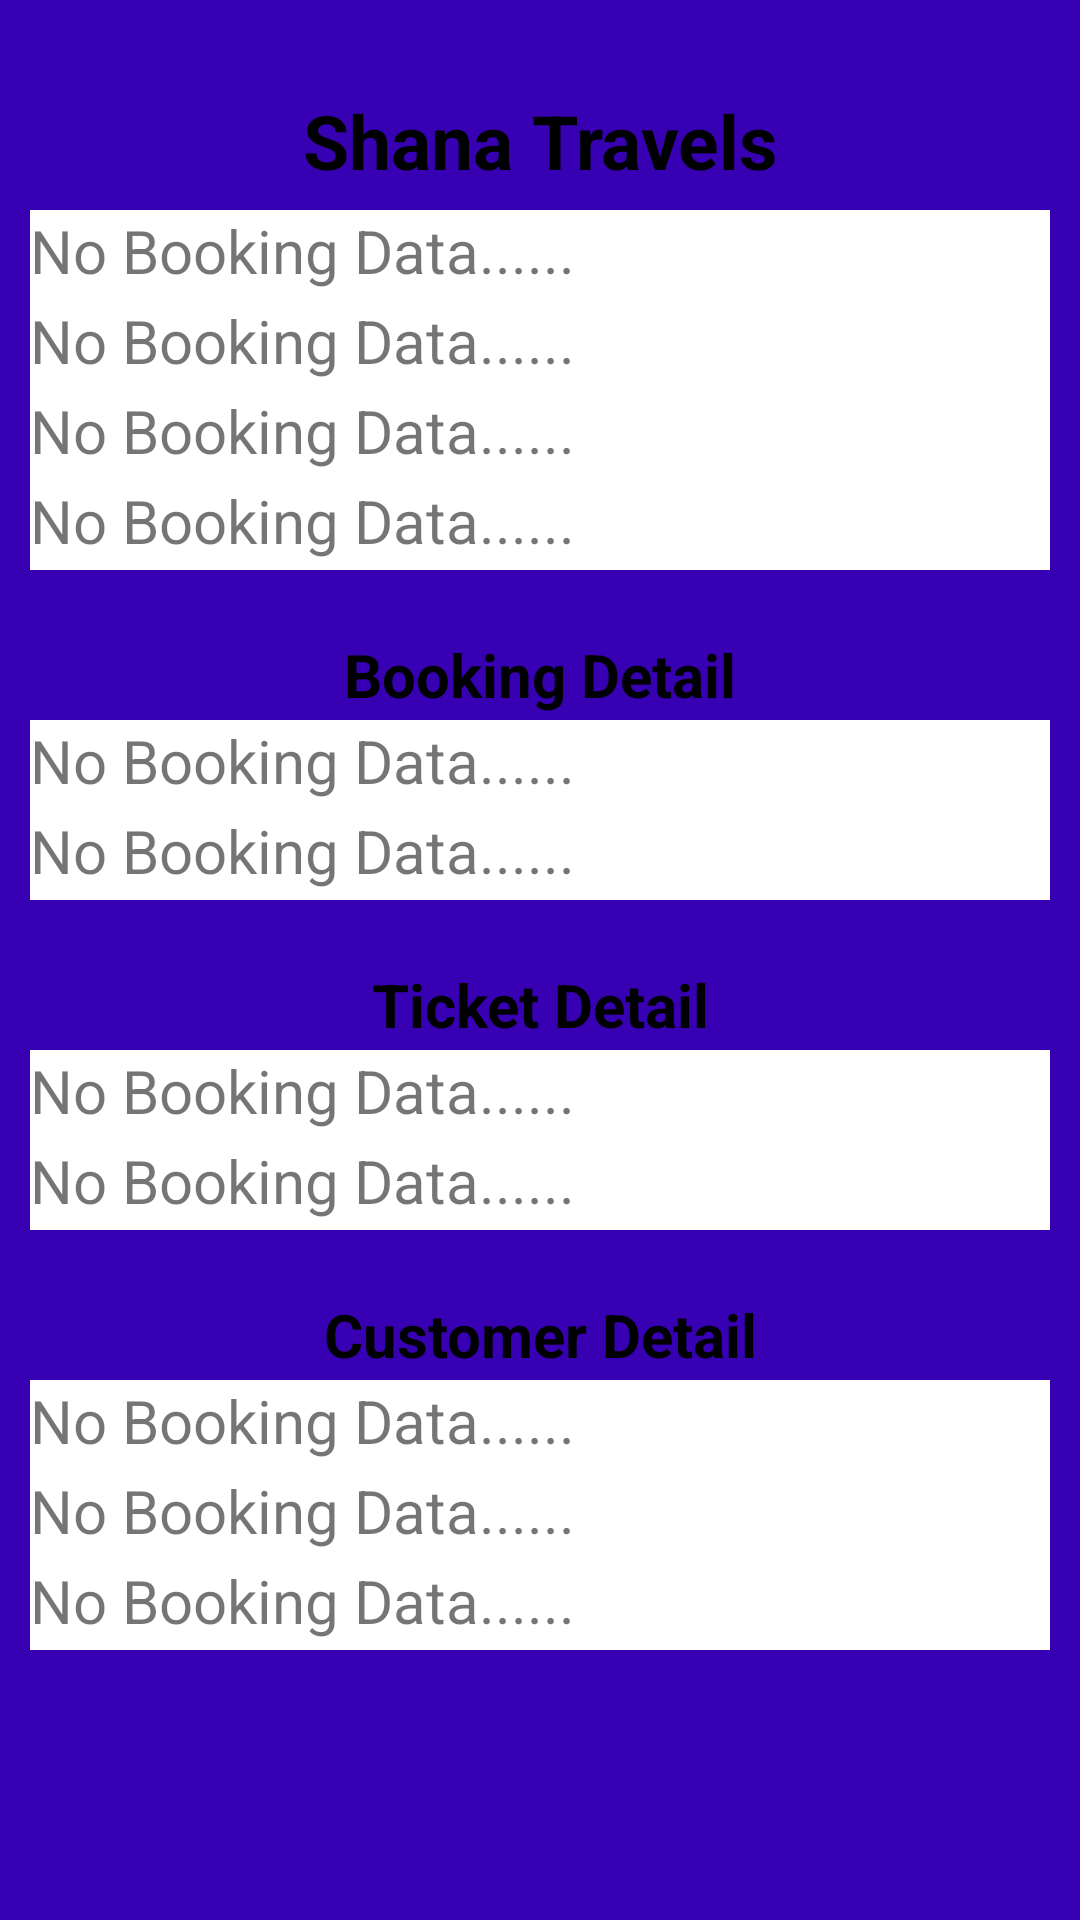

Here is an Android app screen rendered from its layout file. Give the layout XML and the strings, colors and styles it references.
<!-- AndroidManifest.xml: application theme Theme.HighwayGo -->
<!-- res/layout/activity_booking_details.xml -->
<?xml version="1.0" encoding="utf-8"?>
<RelativeLayout xmlns:android="http://schemas.android.com/apk/res/android"
    xmlns:app="http://schemas.android.com/apk/res-auto"
    xmlns:tools="http://schemas.android.com/tools"
    android:layout_width="match_parent"
    android:layout_height="match_parent"
    android:background="@color/purple_700"
    tools:context=".BookingDetails">

    <LinearLayout
        android:layout_width="match_parent"
        android:layout_height="match_parent"
        android:orientation="vertical">

        
        
        
        
        

        <TextView
            android:id="@+id/busDetailName1"
            android:layout_width="match_parent"
            android:layout_height="40dp"
            android:text="Shana Travels"
            android:textColor="@color/black"
            android:textStyle="bold"
            android:layout_marginTop="30dp"
            android:textSize="25dp"
            android:layout_marginLeft="10dp"
            android:layout_marginRight="10dp"
            android:textAlignment="center"
            android:background="@color/gray"
            android:gravity="center_horizontal" />
        <TextView
            android:id="@+id/busDetailDate1"
            android:layout_width="match_parent"
            android:layout_height="30dp"
            android:text="No Booking Data......"
            android:textSize="20dp"
            android:layout_marginLeft="10dp"
            android:layout_marginRight="10dp"
            android:background="@color/white"/>
        <TextView
            android:id="@+id/busDetailFrom1"
            android:layout_width="match_parent"
            android:layout_height="30dp"
            android:textSize="20dp"
            android:layout_marginLeft="10dp"
            android:layout_marginRight="10dp"
            android:text="No Booking Data......"
            android:background="@color/white"/>
        <TextView
            android:id="@+id/busDetailTo1"
            android:layout_width="match_parent"
            android:layout_height="30dp"
            android:text="No Booking Data......"
            android:textSize="20dp"
            android:layout_marginLeft="10dp"
            android:layout_marginRight="10dp"
            android:background="@color/white"/>
        <TextView
            android:id="@+id/busDetailCondition1"
            android:layout_width="match_parent"
            android:layout_height="30dp"
            android:textSize="20dp"
            android:layout_marginLeft="10dp"
            android:layout_marginRight="10dp"
            android:text="No Booking Data......"
            android:background="@color/white"/>


        <TextView
            android:id="@+id/bookingDetail1"
            android:layout_width="match_parent"
            android:layout_marginLeft="10dp"
            android:layout_marginRight="10dp"
            android:layout_height="30dp"
            android:textSize="20dp"
            android:textStyle="bold"
            android:gravity="center"
            android:textColor="@color/black"
            android:background="@color/gray"
            android:textAlignment="center"
            android:text="Booking Detail"
            android:layout_marginTop="20dp"/>

        <TextView
            android:id="@+id/bookingDetailFrom1"
            android:layout_width="match_parent"
            android:layout_height="30dp"
            android:textSize="20dp"
            android:layout_marginLeft="10dp"
            android:layout_marginRight="10dp"
            android:text="No Booking Data......"
            android:background="@color/white"/>
        <TextView
            android:id="@+id/bookingDetailTo1"
            android:layout_width="match_parent"
            android:layout_height="30dp"
            android:textSize="20dp"
            android:layout_marginLeft="10dp"
            android:layout_marginRight="10dp"
            android:text="No Booking Data......"
            android:background="@color/white"/>

        <TextView
            android:id="@+id/ticketDetail1"
            android:layout_width="match_parent"
            android:layout_marginRight="10dp"
            android:layout_marginLeft="10dp"
            android:layout_height="30dp"
            android:textSize="20dp"
            android:textStyle="bold"
            android:gravity="center"
            android:textColor="@color/black"
            android:background="@color/gray"
            android:textAlignment="center"
            android:text="Ticket Detail"
            android:layout_marginTop="20dp"/>

        <TextView
            android:id="@+id/ticketDetailNumber1"
            android:layout_width="match_parent"
            android:layout_height="30dp"
            android:textSize="20dp"
            android:layout_marginLeft="10dp"
            android:layout_marginRight="10dp"
            android:text="No Booking Data......"
            android:background="@color/white"/>
        <TextView
            android:id="@+id/ticketDetailPrice1"
            android:layout_width="match_parent"
            android:layout_height="30dp"
            android:textSize="20dp"
            android:layout_marginLeft="10dp"
            android:layout_marginRight="10dp"
            android:text="No Booking Data......"
            android:background="@color/white"/>
        <TextView
            android:id="@+id/customerDetail1"
            android:layout_width="match_parent"
            android:layout_marginLeft="10dp"
            android:layout_marginRight="10dp"
            android:layout_height="30dp"
            android:textSize="20dp"
            android:textStyle="bold"
            android:gravity="center"
            android:textColor="@color/black"
            android:background="@color/gray"
            android:textAlignment="center"
            android:text="Customer Detail"
            android:layout_marginTop="20dp"/>

        <TextView
            android:id="@+id/customerDetailName1"
            android:layout_width="match_parent"
            android:layout_height="30dp"
            android:text="No Booking Data......"
            android:textSize="20dp"
            android:layout_marginLeft="10dp"
            android:layout_marginRight="10dp"
            android:background="@color/white"/>
        <TextView
            android:id="@+id/customerDetailEmail1"
            android:layout_width="match_parent"
            android:layout_height="30dp"
            android:textSize="20dp"
            android:layout_marginLeft="10dp"
            android:layout_marginRight="10dp"
            android:text="No Booking Data......"
            android:background="@color/white"/>
        <TextView
            android:id="@+id/customerDetailPhone1"
            android:layout_width="match_parent"
            android:layout_height="30dp"
            android:textSize="20dp"
            android:layout_marginLeft="10dp"
            android:layout_marginRight="10dp"
            android:text="No Booking Data......"
            android:background="@color/white"/>

    </LinearLayout>

</RelativeLayout>
<!-- resources referenced by this layout -->
<resources>
  <style name="Theme.HighwayGo" parent="Theme.MaterialComponents.DayNight.DarkActionBar">
          
          <item name="colorPrimary">@color/purple_500</item>
          <item name="colorPrimaryVariant">@color/purple_700</item>
          <item name="colorOnPrimary">@color/white</item>
          
          <item name="colorSecondary">@color/teal_200</item>
          <item name="colorSecondaryVariant">@color/teal_700</item>
          <item name="colorOnSecondary">@color/black</item>
          
          <item name="android:statusBarColor" tools:targetApi="l">?attr/colorPrimaryVariant</item>
          
      </style>
  <!-- not gathered from this repository: default colours our renderer supplied (Android Studio template values) -->
  <color name="purple_500">#FF6200EE</color>
  <color name="purple_700">#FF3700B3</color>
  <color name="teal_200">#FF03DAC5</color>
  <color name="teal_700">#FF018786</color>
  <color name="black">#FF000000</color>
  <color name="white">#FFFFFFFF</color>
</resources>
